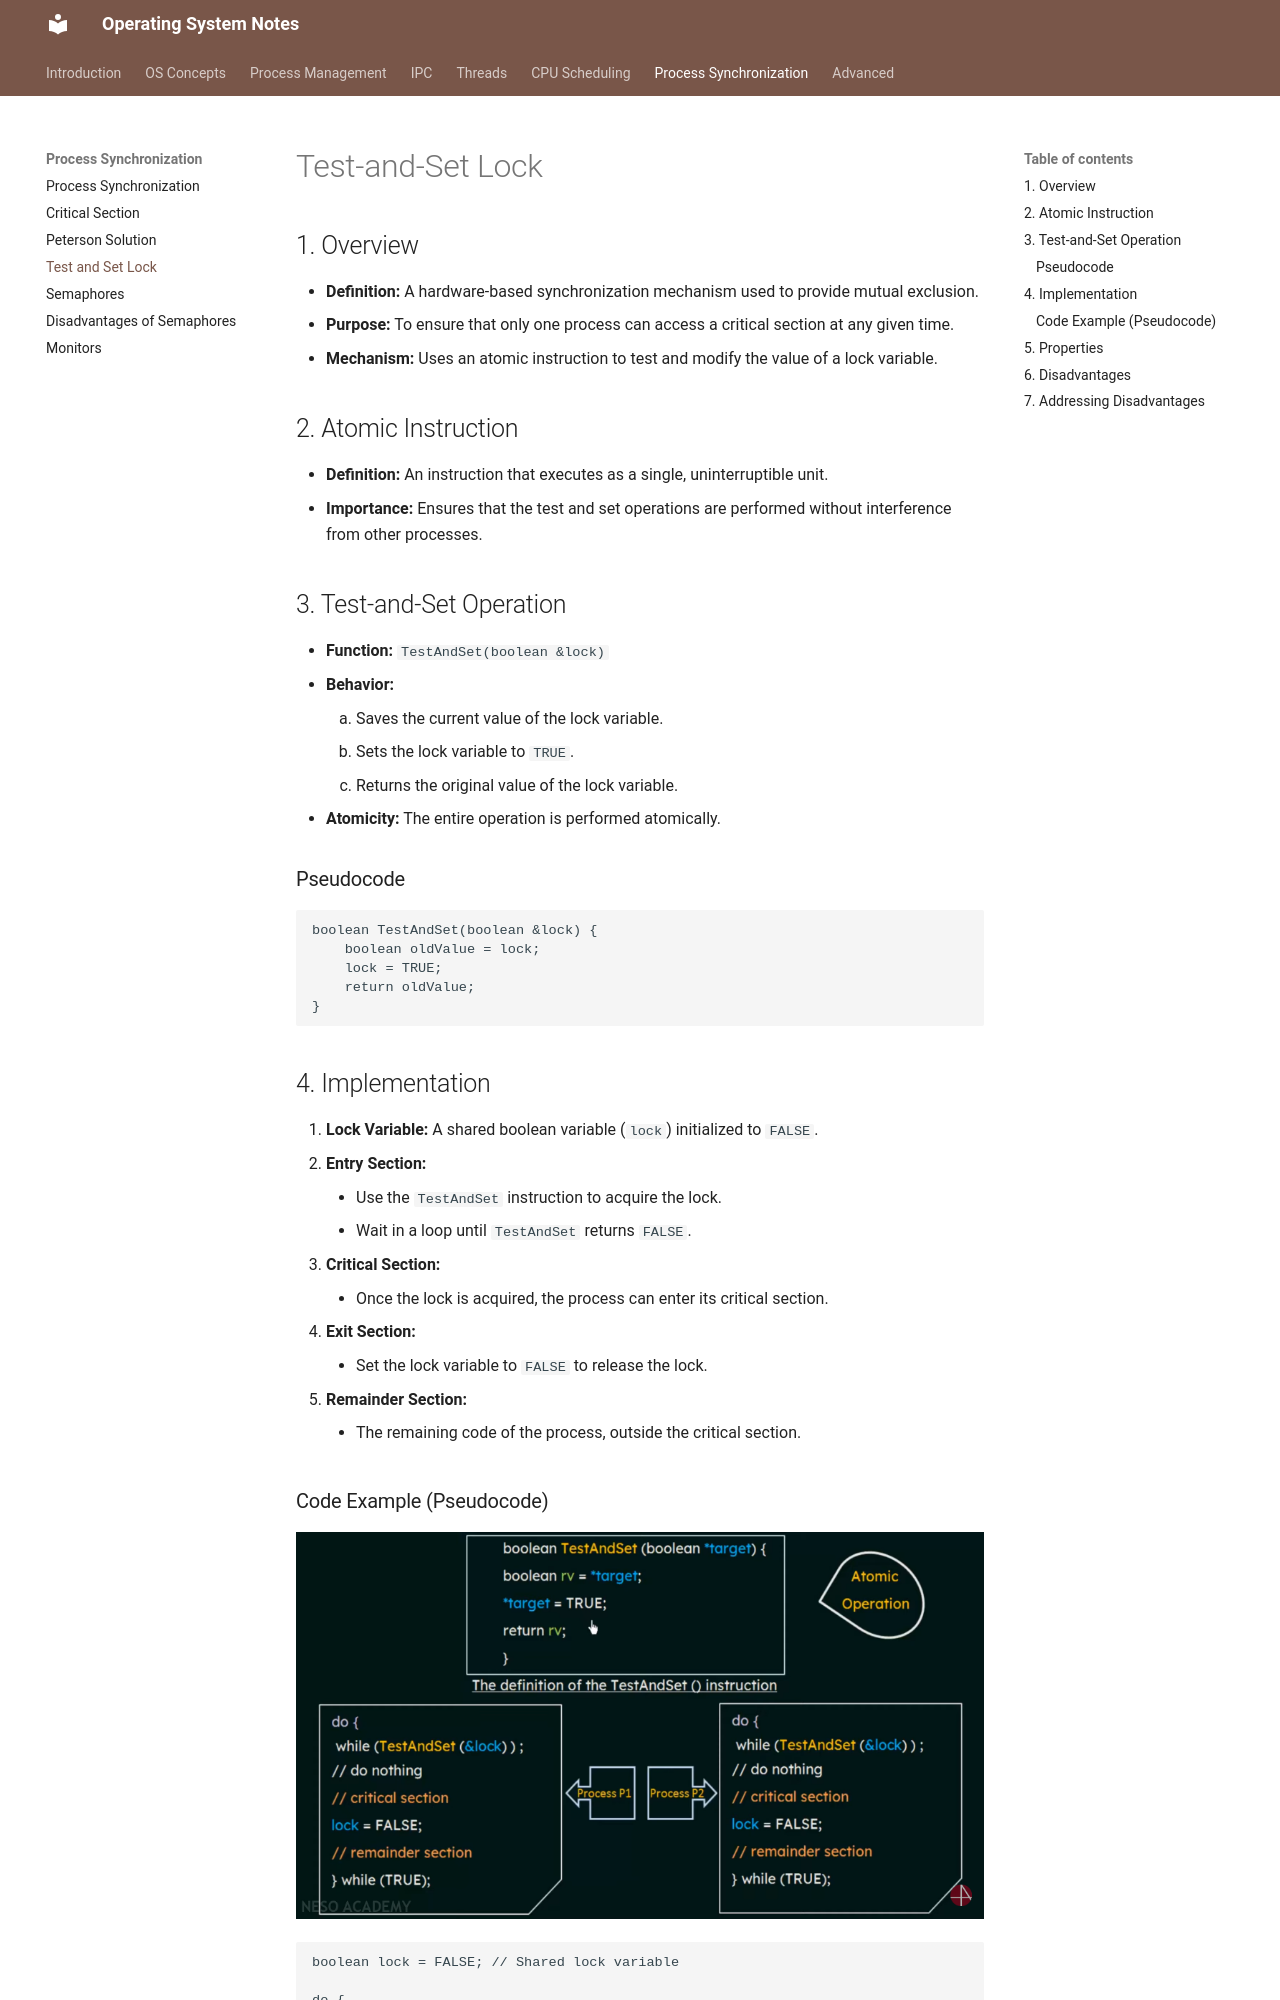

repository: VinayaSri22/Operating-System · page: v1.0.0/day59_test_and_set_lock/index.html · generator: mkdocs

# Test-and-Set Lock

## 1. Overview

*   **Definition:** A hardware-based synchronization mechanism used to provide mutual exclusion.
*   **Purpose:** To ensure that only one process can access a critical section at any given time.
*   **Mechanism:** Uses an atomic instruction to test and modify the value of a lock variable.

## 2. Atomic Instruction

*   **Definition:** An instruction that executes as a single, uninterruptible unit.
*   **Importance:** Ensures that the test and set operations are performed without interference from other processes.

## 3. Test-and-Set Operation

*   **Function:** `TestAndSet(boolean &lock)`
*   **Behavior:**
    1.  Saves the current value of the lock variable.
    2.  Sets the lock variable to `TRUE`.
    3.  Returns the original value of the lock variable.
*   **Atomicity:** The entire operation is performed atomically.

### Pseudocode

```
boolean TestAndSet(boolean &lock) {
    boolean oldValue = lock;
    lock = TRUE;
    return oldValue;
}
```

## 4. Implementation

1.  **Lock Variable:** A shared boolean variable (`lock`) initialized to `FALSE`.
2.  **Entry Section:**
    *   Use the `TestAndSet` instruction to acquire the lock.
    *   Wait in a loop until `TestAndSet` returns `FALSE`.
3.  **Critical Section:**
    *   Once the lock is acquired, the process can enter its critical section.
4.  **Exit Section:**
    *   Set the lock variable to `FALSE` to release the lock.
5.  **Remainder Section:**
    *   The remaining code of the process, outside the critical section.
